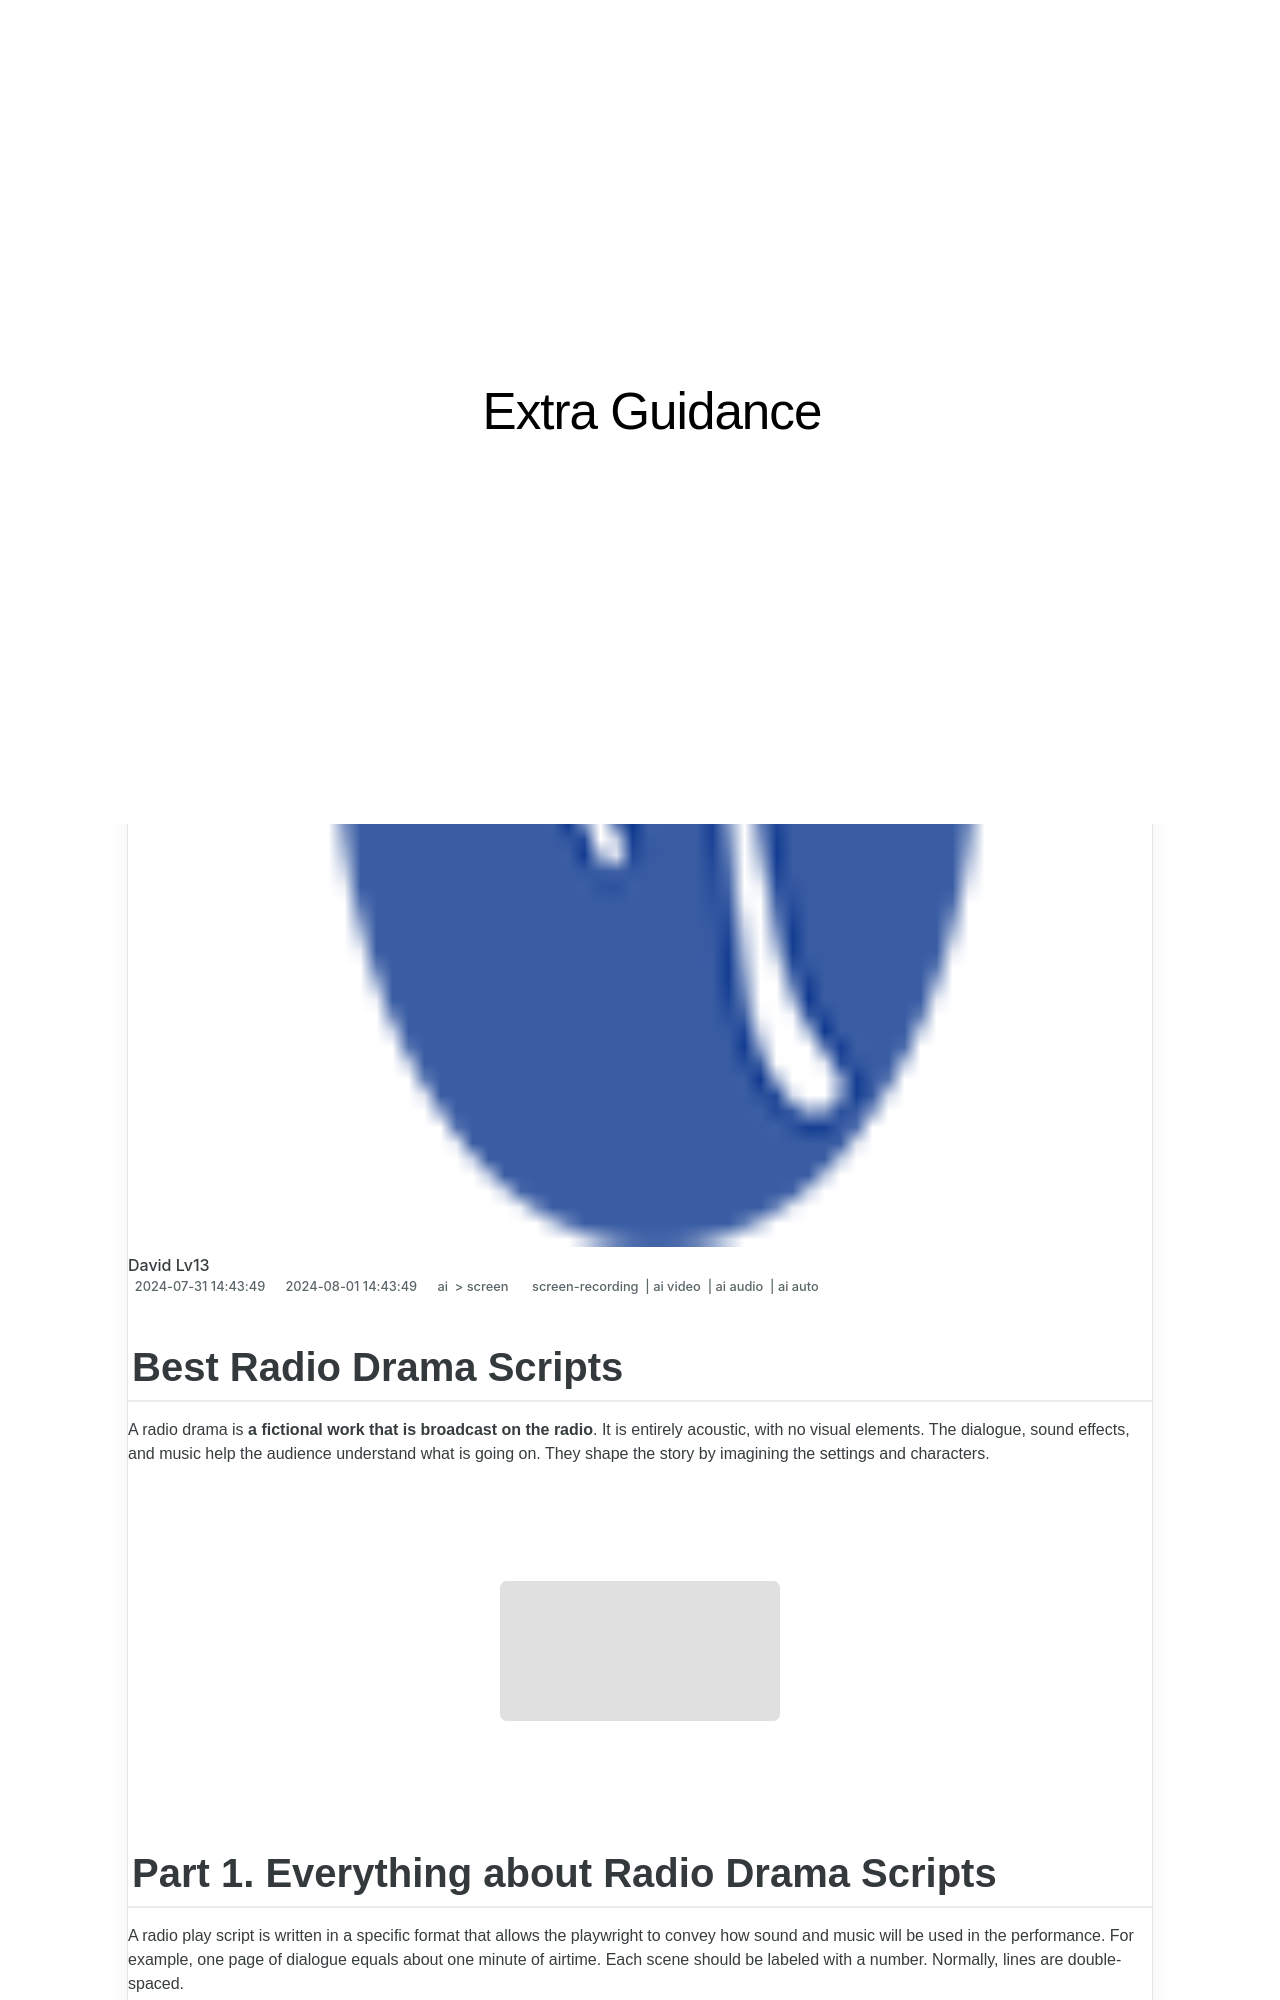

repository: techidaily/site-extra-guidance · page: 2024-approved-best-radio-drama-scripts/index.html · generator: jekyll

---
title: "\"2024 Approved  Best Radio Drama Scripts\""
date: 2024-07-31T14:43:49.737Z
updated: 2024-08-01T14:43:49.737Z
tags: 
  - screen-recording
  - ai video
  - ai audio
  - ai auto
categories: 
  - ai
  - screen
description: "\"This Article Describes 2024 Approved: Best Radio Drama Scripts\""
excerpt: "\"This Article Describes 2024 Approved: Best Radio Drama Scripts\""
keywords: "\"Top Radio Drama Plots,Premium Radio Playwriting,High-Quality Radio Dramas,Classic Radio Play Lists,Renowned Radio Drama Scripts,Elite Radio Storylines,Famous Radio Playwrites\""
thumbnail: https://thmb.techidaily.com/ac86b0aa564fee722115c20830e542db073002bfbdd584be2acd66419238b8a6.png
---

## Best Radio Drama Scripts

A radio drama is **a fictional work that is broadcast on the radio**. It is entirely acoustic, with no visual elements. The dialogue, sound effects, and music help the audience understand what is going on. They shape the story by imagining the settings and characters.

<!-- affiliate ads begin -->
<a href="https://united.elfm.net/c/5597632/748964/4704" target="_top" id="748964"><img src="//a.impactradius-go.com/display-ad/4704-748964" border="0" alt="" width="300" height="250"/></a><img height="0" width="0" src="https://united.elfm.net/i/5597632/748964/4704" style="position:absolute;visibility:hidden;" border="0" />
<!-- affiliate ads end -->
## Part 1\. Everything about Radio Drama Scripts

A radio play script is written in a specific format that allows the playwright to convey how sound and music will be used in the performance. For example, one page of dialogue equals about one minute of airtime. Each scene should be labeled with a number. Normally, lines are double-spaced.

<!-- affiliate ads begin -->
<a href="https://atezr.pxf.io/c/5597632/2018605/18496" target="_top" id="2018605"><img src="//a.impactradius-go.com/display-ad/18496-2018605" border="0" alt="" width="798" height="807"/></a><img height="0" width="0" src="https://imp.pxf.io/i/5597632/2018605/18496" style="position:absolute;visibility:hidden;" border="0" />
<!-- affiliate ads end -->
